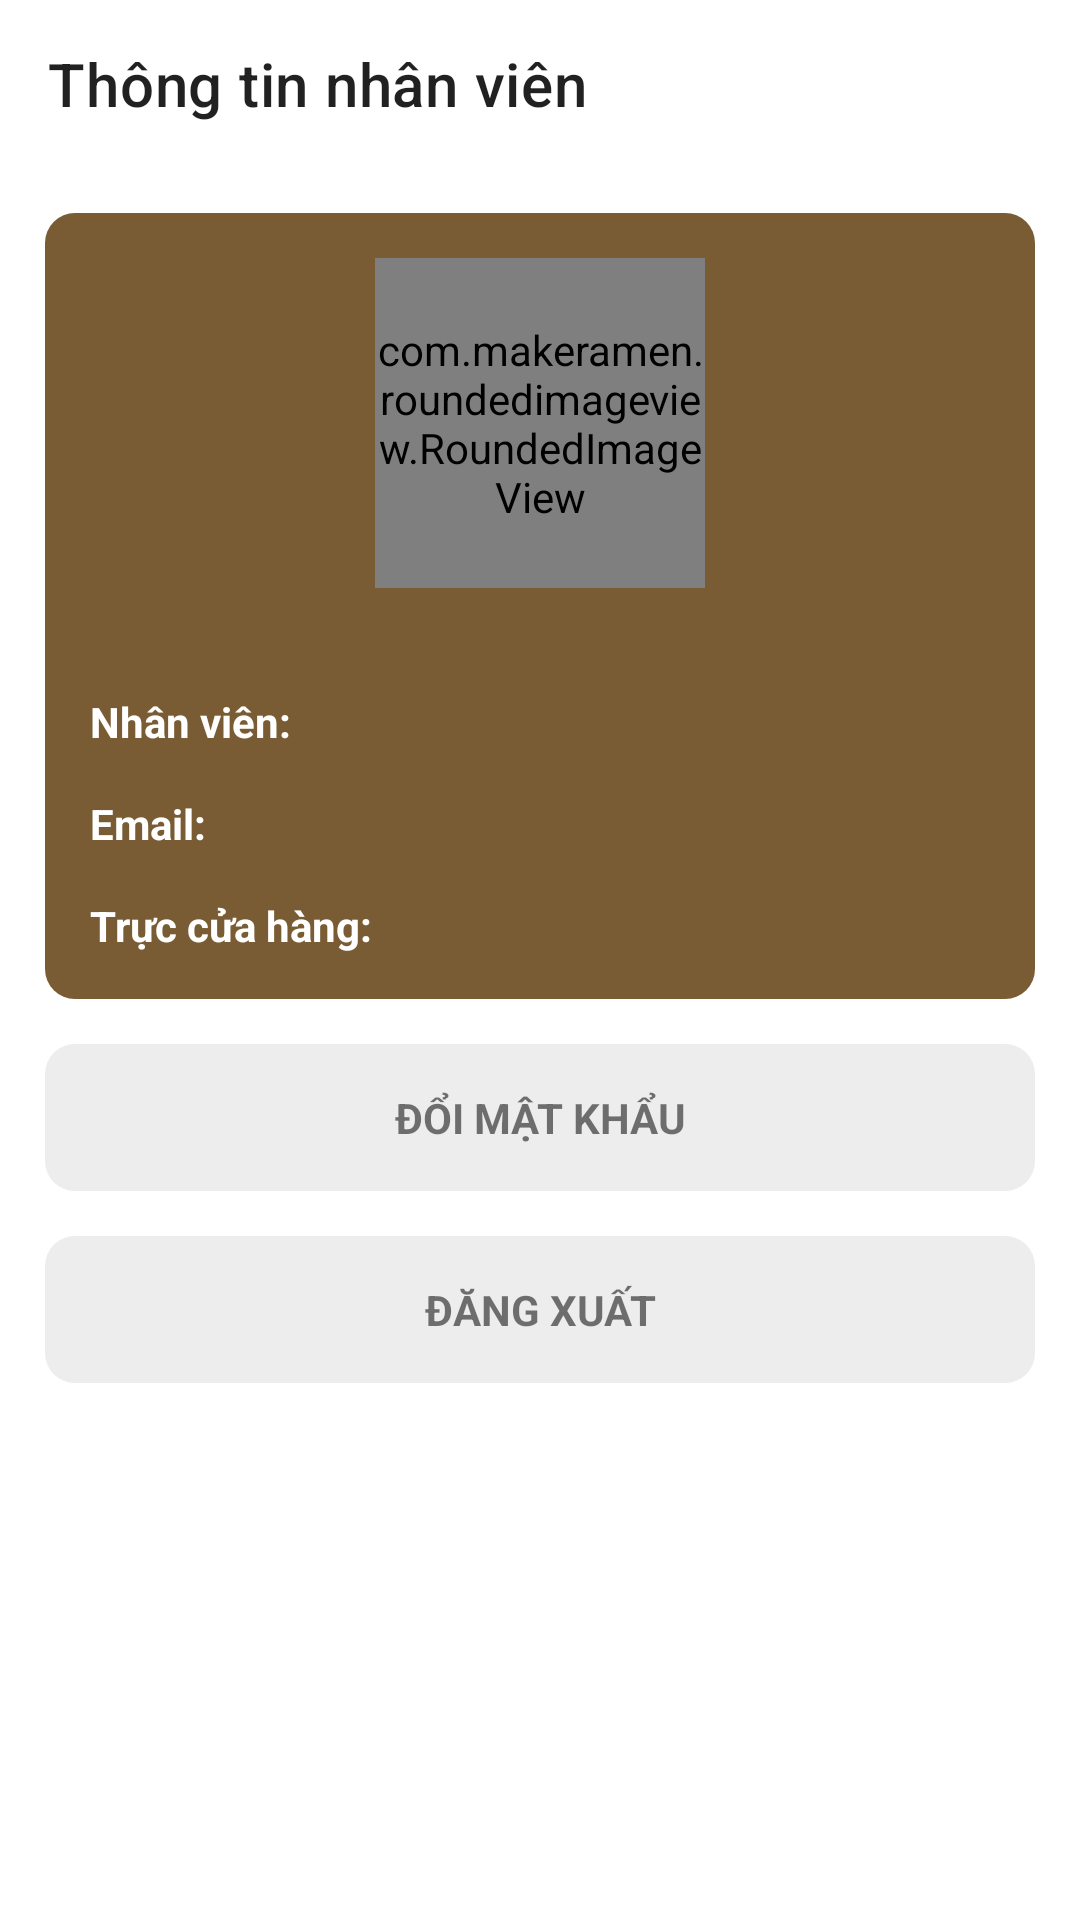

This screen was rendered from an Android layout file. Write that file and the resources it references.
<!-- AndroidManifest.xml: application theme Theme.Koffi -->
<!-- res/layout/fragment_staff_profile.xml -->
<?xml version="1.0" encoding="utf-8"?>
<LinearLayout xmlns:android="http://schemas.android.com/apk/res/android"
    xmlns:tools="http://schemas.android.com/tools"
    android:layout_width="match_parent"
    android:layout_height="match_parent"
    xmlns:app="http://schemas.android.com/apk/res-auto"
    android:orientation="vertical"
    tools:context=".fragment.staff.StaffProfileFragment">
    <androidx.appcompat.widget.Toolbar
        android:id="@+id/checkout_toolbar"
        android:layout_width="match_parent"
        android:layout_height="?actionBarSize"
        android:background="@color/white"
        app:title="Thông tin nhân viên" />

    <ScrollView
        android:layout_width="match_parent"
        android:layout_height="match_parent">
        <LinearLayout
            android:layout_width="match_parent"
            android:layout_height="match_parent"
            android:padding="15dp"
            android:orientation="vertical">
            <LinearLayout
                android:layout_width="match_parent"
                android:layout_height="wrap_content"
                android:padding="15dp"
                android:gravity="center_horizontal"
                android:background="@drawable/shape_white_rounded"
                android:backgroundTint="@color/primary"
                android:orientation="vertical">
                <androidx.constraintlayout.widget.ConstraintLayout
                android:id="@+id/profile_avatar"
                android:layout_width="wrap_content"
                android:layout_height="wrap_content">

                    <com.makeramen.roundedimageview.RoundedImageView
                        android:id="@+id/image_avatar"
                        android:layout_width="110dp"
                        android:layout_height="110dp"
                        android:scaleType="centerCrop"
                        android:src="@drawable/image_profile"
                        app:layout_constraintBottom_toBottomOf="parent"
                        app:layout_constraintEnd_toEndOf="parent"
                        app:layout_constraintStart_toStartOf="parent"
                        app:layout_constraintTop_toTopOf="parent"
                        app:riv_corner_radius="15dp" />

                    <ImageView
                        android:id="@+id/imageView10"
                        android:layout_width="35dp"
                        android:layout_height="35dp"
                        android:layout_marginEnd="10dp"
                        android:src="@drawable/icon_camera"
                        app:layout_constraintBottom_toBottomOf="@+id/image_avatar"
                        app:layout_constraintEnd_toEndOf="@+id/image_avatar"
                        android:visibility="invisible"/>
            </androidx.constraintlayout.widget.ConstraintLayout>
                <LinearLayout
                    android:layout_width="match_parent"
                    android:layout_height="match_parent"
                    android:layout_weight="1"
                    android:layout_marginTop="35dp"
                    android:orientation="vertical">
                    <LinearLayout
                        android:layout_width="match_parent"
                        android:layout_height="wrap_content"
                        android:layout_weight="1">
                        <TextView
                            android:layout_width="wrap_content"
                            android:layout_height="wrap_content"
                            android:text="Nhân viên: "
                            android:textColor="@color/white"
                            android:textStyle="bold"/>
                        <TextView
                            android:id="@+id/staff_name"
                            android:layout_width="wrap_content"
                            android:layout_height="wrap_content"
                            android:text=""
                            android:textColor="@color/white"/>
                    </LinearLayout>
                    <LinearLayout
                        android:layout_width="match_parent"
                        android:layout_height="wrap_content"
                        android:layout_marginTop="15dp"
                        android:layout_weight="1">
                        <TextView
                            android:layout_width="wrap_content"
                            android:layout_height="wrap_content"
                            android:text="Email: "
                            android:textColor="@color/white"
                            android:textStyle="bold"/>
                        <TextView
                            android:id="@+id/staff_email"
                            android:layout_width="wrap_content"
                            android:layout_height="wrap_content"
                            android:text=""
                            android:textColor="@color/white"/>
                    </LinearLayout>

                    <LinearLayout
                        android:layout_width="match_parent"
                        android:layout_height="wrap_content"
                        android:layout_marginTop="15dp"
                        android:layout_weight="1">

                        <TextView
                            android:layout_width="wrap_content"
                            android:layout_height="wrap_content"
                            android:text="Trực cửa hàng: "
                            android:textColor="@color/white"
                            android:textStyle="bold" />

                        <TextView
                            android:id="@+id/staff_store"
                            android:layout_width="wrap_content"
                            android:layout_height="wrap_content"
                            android:text=""
                            android:textColor="@color/white" />
                    </LinearLayout>
                </LinearLayout>
            </LinearLayout>
        <LinearLayout
            android:id="@+id/staff_changepassword"
            android:layout_width="match_parent"
            android:layout_height="wrap_content"
            android:layout_marginTop="15dp"
            android:padding="15dp"
            android:background="@drawable/shape_white_rounded"
            android:backgroundTint="#EDEDED">

            <TextView
                android:layout_width="match_parent"
                android:layout_height="wrap_content"
                android:text="ĐỔI MẬT KHẨU"
                android:textAlignment="center"
                android:textStyle="bold" />
        </LinearLayout>

            <LinearLayout
                android:id="@+id/staff_logout"
                android:layout_width="match_parent"
                android:layout_height="wrap_content"
                android:layout_marginTop="15dp"
                android:background="@drawable/shape_white_rounded"
                android:backgroundTint="#EDEDED"
                android:padding="15dp">

                <TextView
                    android:layout_width="match_parent"
                    android:layout_height="wrap_content"
                    android:text="ĐĂNG XUẤT"
                    android:textAlignment="center"
                    android:textStyle="bold" />
            </LinearLayout>
        </LinearLayout>
    </ScrollView>
</LinearLayout>
<!-- resources referenced by this layout -->
<resources>
  <color name="primary">#795C34</color>
  <color name="white">#FFFFFFFF</color>
  <!-- drawable icon_camera: png bitmap (drawable-v24, 1202 bytes) -->
  <!-- drawable image_profile: jpg bitmap (drawable-v24, 10737 bytes) -->
  <!-- drawable shape_white_rounded (drawable) -->
  <?xml version="1.0" encoding="utf-8"?>
  <selector xmlns:android="http://schemas.android.com/apk/res/android">
  <item>
      <shape android:shape="rectangle">
          <solid android:color="@color/white"/>
          <corners android:radius="10dp" />
      </shape>
  </item>
  </selector>
  <style name="Theme.Koffi" parent="Theme.MaterialComponents.DayNight.NoActionBar">
          
          <item name="colorPrimary">@color/white</item>
          <item name="colorPrimaryVariant">#4B371C</item>
          <item name="colorOnPrimary">@color/white</item>
          
          <item name="colorSecondary">#795C34</item>
          <item name="colorSecondaryVariant">#4B371C</item>
          <item name="colorOnSecondary">@color/black</item>
          
          <item name="android:statusBarColor" tools:targetApi="l">@color/white</item>
          <item name="android:windowLightStatusBar">true</item>
          
          <item name="windowActionBar">false</item>
          <item name="windowNoTitle">true</item>
      </style>
  <color name="black">#FF000000</color>
</resources>
